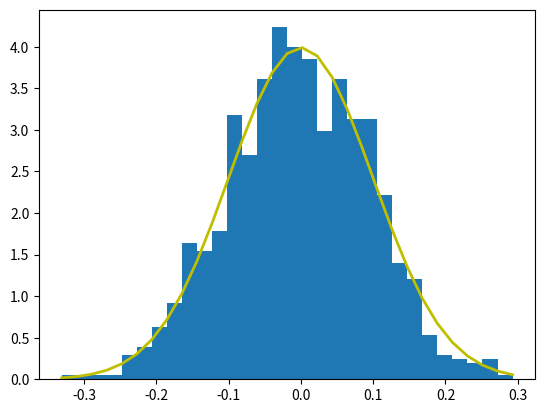

Recreate this plot in Python.
import numpy as np
import matplotlib.pyplot as plt


#создаем данные с норм. распределением
mu, sigma = 0, 0.1 #ср. значение и стандартное откл.
s = np.random.normal(mu, sigma, 1000)


#отрисовываем гистограмму распределенеия
count, bins, ignored = plt.hist(s, 30, density=True)
plt.plot(bins, 1/(sigma * np.sqrt(2 * np.pi)) * np.exp(- (bins - mu)**2 / (2 * sigma**2)), linewidth=2, color='y')
plt.show()
